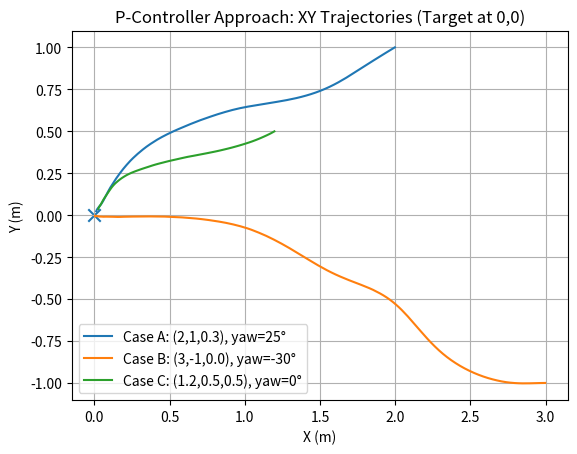
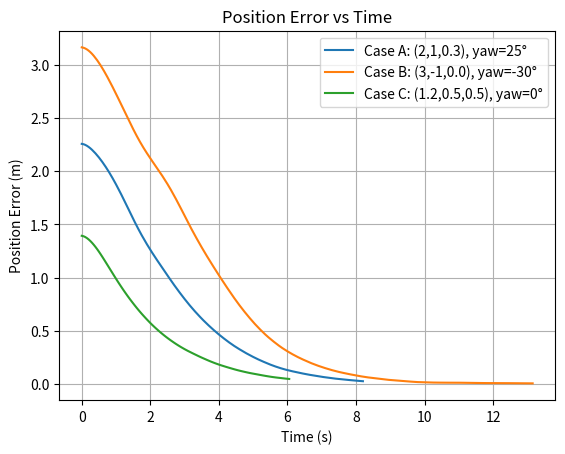

Reproduce these figures in Python, in order.
# Phase 1: P-controller convergence test (no camera), with a simple vehicle model
# - Vehicle receives commanded body-frame velocities (vx, vy, vz, yaw_rate)
# - Achieved velocities follow first-order lag: dv/dt = (u_cmd - v)/tau, with saturation
# - World <-> body rotation by yaw
# - Target located at origin in world; vehicle starts at different initial conditions
# - Controller: your PathFollower (as provided), using target pose in the vehicle/body frame
# - Outputs: trajectory plot (x-y), error-norm plot over time, final status

import math
import numpy as np
import matplotlib.pyplot as plt

# ---- Your PathFollower controller (as given) ----
class PathFollower:
    def __init__(self):
        # 速度控制参数
        self.kp_pos = 0.5       # 位置比例增益
        self.kp_yaw = 1.0       # 偏航比例增益

        # 限幅参数
        self.max_v = 0.5        # 最大速度 m/s
        self.max_yaw_rate = 0.8 # 最大偏航角速度 rad/s

        # 靶点容差
        self.pos_tolerance = 0.05  # 5cm
        self.yaw_tolerance = 0.05  # 约3度

    def compute_cmd(self, pose):
        """
        输入相对目标 pose，输出控制指令 cmd
        pose: dict with keys: x, y, z, yaw, pitch, roll
        return: dict with keys: vx, vy, vz, yaw_rate
        """

        # 提取相对位姿
        dx = pose.get("x", 0.0)
        dy = pose.get("y", 0.0)
        dz = pose.get("z", 0.0)
        dyaw = pose.get("yaw", 0.0)

        # 判断是否接近目标
        if self._is_goal_reached(dx, dy, dz, dyaw):
            return {"vx": 0.0, "vy": 0.0, "vz": 0.0, "roll_rate": 0.0,"pitch_rate": 0.0,"yaw_rate": 0.0}

        # 简单 P 控制
        vx = self.kp_pos * dx
        vy = self.kp_pos * dy
        vz = self.kp_pos * dz
        yaw_rate = self.kp_yaw * self._normalize_angle(dyaw)

        # 限幅
        vx = self._clamp(vx, -self.max_v, self.max_v)
        vy = self._clamp(vy, -self.max_v, self.max_v)
        vz = self._clamp(vz, -self.max_v, self.max_v)
        yaw_rate = self._clamp(yaw_rate, -self.max_yaw_rate, self.max_yaw_rate)

        return {
            "vx": vx,
            "vy": vy,
            "vz": vz,
            "roll_rate": 0.0,
            "pitch_rate": 0.0,
            "yaw_rate": yaw_rate
        }

    def _is_goal_reached(self, dx, dy, dz, dyaw):
        dist = math.sqrt(dx**2 + dy**2 + dz**2)
        if dist < self.pos_tolerance and abs(dyaw) < self.yaw_tolerance:
            return True
        return False

    def _clamp(self, val, min_val, max_val):
        return max(min(val, max_val), min_val)

    def _normalize_angle(self, angle):
        """将角度限制在 [-pi, pi]"""
        while angle > math.pi:
            angle -= 2 * math.pi
        while angle < -math.pi:
            angle += 2 * math.pi
        return angle

# ---- Simple vehicle + environment model ----
class SimpleAUV:
    """
    Body-frame velocity dynamics with first-order lag.
    State in world frame: position (x,y,z), yaw (psi).
    """
    def __init__(self, pos, yaw, tau_v=0.4, tau_yaw=0.3, max_v=0.6, max_yaw_rate=1.0):
        self.pos = np.array(pos, dtype=float)  # [x, y, z] in world
        self.yaw = float(yaw)                  # radians

        # actual body-frame velocities (what the vehicle achieves), start at zero
        self.v_body = np.zeros(3)              # [vx, vy, vz]
        self.r = 0.0                           # yaw rate achieved

        # first-order lag constants
        self.tau_v = tau_v
        self.tau_yaw = tau_yaw

        # actuation limits (vehicle capability)
        self.max_v = max_v
        self.max_yaw_rate = max_yaw_rate

        # small process noise to mimic reality
        self.process_noise_std_v = 0.01  # m/s
        self.process_noise_std_r = 0.01  # rad/s

    def step(self, u_cmd, dt):
        """
        u_cmd: dict with 'vx','vy','vz','yaw_rate' (body frame)
        Update internal velocities with first-order lag and then propagate pose in world frame.
        """
        u_v = np.array([u_cmd["vx"], u_cmd["vy"], u_cmd["vz"]], dtype=float)
        u_r = float(u_cmd["yaw_rate"])

        # saturate commands to vehicle capability
        u_v = np.clip(u_v, -self.max_v, self.max_v)
        u_r = np.clip(u_r, -self.max_yaw_rate, self.max_yaw_rate)

        # first-order lag dynamics for achieved velocities
        dv = (u_v - self.v_body) / self.tau_v
        dr = (u_r - self.r) / self.tau_yaw

        # integrate with simple Euler
        self.v_body += dv * dt
        self.r += dr * dt

        # add small process noise
        self.v_body += np.random.normal(0.0, self.process_noise_std_v, size=3) * math.sqrt(dt)
        self.r += np.random.normal(0.0, self.process_noise_std_r) * math.sqrt(dt)

        # world-frame velocity by rotating body velocities
        c, s = math.cos(self.yaw), math.sin(self.yaw)
        R = np.array([[c, -s, 0.0],
                      [s,  c, 0.0],
                      [0.0, 0.0, 1.0]])
        v_world = R @ self.v_body

        # propagate state
        self.pos += v_world * dt
        self.yaw += self.r * dt
        self.yaw = (self.yaw + math.pi) % (2*math.pi) - math.pi  # normalize

    def target_pose_in_body(self, target_world):
        """
        Return target pose relative to vehicle in body frame:
        (x_b, y_b, z_b) and yaw error (target assumed yaw=0).
        """
        # relative position in world
        rel_w = np.array(target_world) - self.pos

        # rotate into body frame
        c, s = math.cos(self.yaw), math.sin(self.yaw)
        R_T = np.array([[ c, s, 0.0],
                        [-s, c, 0.0],
                        [0.0, 0.0, 1.0]])
        rel_b = R_T @ rel_w

        # desired yaw is to face the target: yaw error is angle of rel_w in world - current yaw
        desired_yaw = math.atan2(rel_w[1], rel_w[0])
        dyaw = (desired_yaw - self.yaw + math.pi) % (2*math.pi) - math.pi

        return {
            "x": float(rel_b[0]),
            "y": float(rel_b[1]),
            "z": float(rel_b[2]),
            "yaw": float(dyaw),
            "roll": 0.0,
            "pitch": 0.0
        }

def simulate(controller, init_pos=(2.0, 1.0, 0.3), init_yaw_deg=25.0,
             target=(0.0, 0.0, 0.0), dt=0.05, T=60.0,
             stop_on_reach=True):
    auv = SimpleAUV(pos=init_pos, yaw=math.radians(init_yaw_deg))
    target_w = np.array(target, dtype=float)

    times = []
    traj = []
    errs = []
    reached = False

    num_steps = int(T / dt)
    for k in range(num_steps):
        t = k * dt
        pose_b = auv.target_pose_in_body(target_w)
        cmd = controller.compute_cmd(pose_b)

        auv.step(cmd, dt)

        # record
        times.append(t)
        traj.append([*auv.pos, auv.yaw])
        err_pos = math.sqrt(pose_b["x"]**2 + pose_b["y"]**2 + pose_b["z"]**2)
        errs.append([err_pos, abs(pose_b["yaw"])])

        # goal check (use controller's own tolerance)
        if stop_on_reach and controller._is_goal_reached(pose_b["x"], pose_b["y"], pose_b["z"], pose_b["yaw"]):
            reached = True
            break

    return {
        "times": np.array(times),
        "traj": np.array(traj),          # [x,y,z,yaw]
        "errs": np.array(errs),          # [pos_err, yaw_err]
        "reached": reached,
        "final_pose_body": auv.target_pose_in_body(target_w)
    }

# ---- run a few initial conditions
controller = PathFollower()

cases = [
    {"name": "Case A: (2,1,0.3), yaw=25°", "pos": (2.0, 1.0, 0.3), "yaw_deg": 25.0},
    {"name": "Case B: (3,-1,0.0), yaw=-30°", "pos": (3.0, -1.0, 0.0), "yaw_deg": -30.0},
    {"name": "Case C: (1.2,0.5,0.5), yaw=0°", "pos": (1.2, 0.5, 0.5), "yaw_deg": 0.0},
]

results = []
for case in cases:
    res = simulate(controller, init_pos=case["pos"], init_yaw_deg=case["yaw_deg"])
    res["name"] = case["name"]
    results.append(res)

# ---- Plot 1: X-Y trajectories
plt.figure()
for res in results:
    traj = res["traj"]
    if len(traj) == 0:
        continue
    x = traj[:,0]
    y = traj[:,1]
    plt.plot(x, y, label=res["name"])
plt.scatter([0.0],[0.0], marker="x", s=80)  # target at origin
plt.xlabel("X (m)")
plt.ylabel("Y (m)")
plt.title("P-Controller Approach: XY Trajectories (Target at 0,0)")
plt.legend()
plt.grid(True)
plt.show()

# ---- Plot 2: Position error over time for each case
plt.figure()
for res in results:
    times = res["times"]
    errs = res["errs"]
    if len(times) == 0:
        continue
    plt.plot(times, errs[:,0], label=res["name"])
plt.xlabel("Time (s)")
plt.ylabel("Position Error (m)")
plt.title("Position Error vs Time")
plt.legend()
plt.grid(True)
plt.show()

# ---- Print summary
for res in results:
    print(res["name"])
    print("  Reached:", res["reached"])
    print("  Final body-frame pose:", res["final_pose_body"])
    print()
